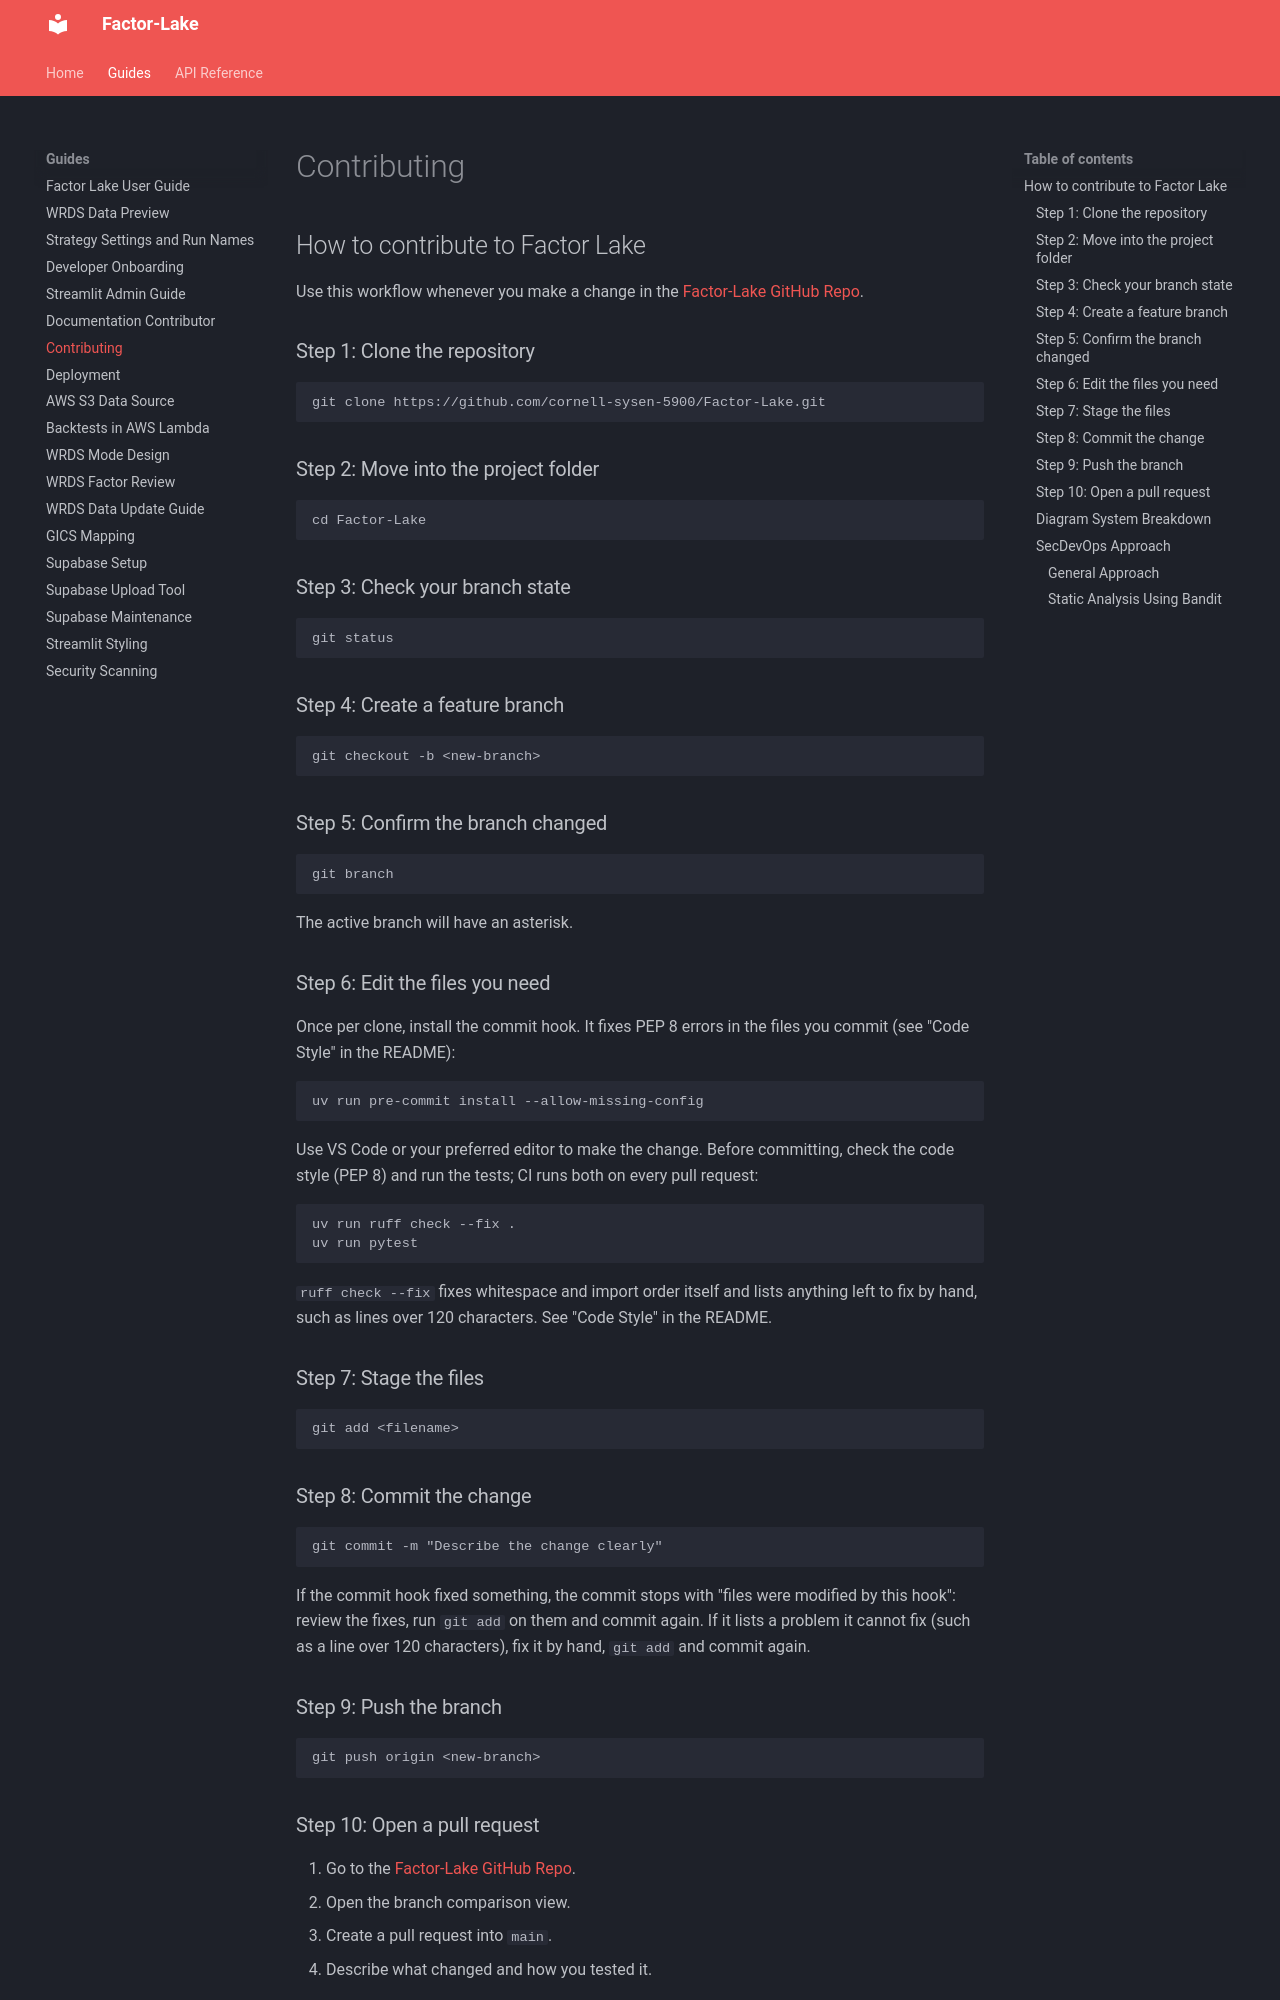

repository: cornell-sysen-5900/Factor-Lake · page: CONTRIBUTING/index.html · generator: mkdocs

## How to contribute to Factor Lake

Use this workflow whenever you make a change in the [Factor-Lake GitHub Repo](https://github.com/cornell-sysen-5900/Factor-Lake).

### Step 1: Clone the repository

```bash
git clone https://github.com/cornell-sysen-5900/Factor-Lake.git
```

### Step 2: Move into the project folder

```bash
cd Factor-Lake
```

### Step 3: Check your branch state

```bash
git status
```

### Step 4: Create a feature branch

```bash
git checkout -b <new-branch>
```

### Step 5: Confirm the branch changed

```bash
git branch
```

The active branch will have an asterisk.

### Step 6: Edit the files you need

Once per clone, install the commit hook. It fixes PEP 8 errors in the files you commit (see "Code Style" in the README):

```bash
uv run pre-commit install --allow-missing-config
```

Use VS Code or your preferred editor to make the change. Before committing, check the code style (PEP 8) and run the tests; CI runs both on every pull request:

```bash
uv run ruff check --fix .
uv run pytest
```

`ruff check --fix` fixes whitespace and import order itself and lists anything left to fix by hand, such as lines over 120 characters. See "Code Style" in the README.

### Step 7: Stage the files

```bash
git add <filename>
```

### Step 8: Commit the change

```bash
git commit -m "Describe the change clearly"
```

If the commit hook fixed something, the commit stops with "files were modified by this hook": review the fixes, run `git add` on them and commit again. If it lists a problem it cannot fix (such as a line over 120 characters), fix it by hand, `git add` and commit again.

### Step 9: Push the branch

```bash
git push origin <new-branch>
```

### Step 10: Open a pull request

1. Go to the [Factor-Lake GitHub Repo](https://github.com/cornell-sysen-5900/Factor-Lake).
2. Open the branch comparison view.
3. Create a pull request into `main`.
4. Describe what changed and how you tested it.

### Diagram System Breakdown
<details markdown="1">
<summary>Portfolio Use Case Diagram</summary>

  ![Portfolio Use Case Diagram](./GoogleColabDiagrams/UseCaseDiagram.png)
  <sub><i>This diagram explains how the portfolio manager and developer interact with the current Streamlit product. It focuses on the real UI flow in the repository today: configure inputs, load Supabase data, run the backtest, review results, and maintain the code, docs, and test workflow through GitHub.</i></sub>
  


</details>

<details markdown="1">
<summary>Class Diagram</summary>

  ![Class Diagram](./GoogleColabDiagrams/ClassDiagram.png)
  <sub><i>This diagram maps the active module and class relationships in the current codebase. It shows how the Streamlit UI, session-state helpers, Supabase ingestion, backtest engine, benchmark data, performance metrics, visualizations, and the remaining core classes work together during analysis.</i></sub>

</details>

<details markdown="1">
<summary>Deployment Diagram</summary>

  ![Deployment Diagram](./GoogleColabDiagrams/DeploymentDiagram.png)
  <sub><i>This deployment diagram reflects the present Streamlit-oriented setup. It shows the browser client, the Streamlit runtime, the Supabase cloud database, local benchmark and metrics modules, and the GitHub-backed code and documentation workflow instead of the older Google Colab and Google Drive path.</i></sub>

</details>

### SecDevOps Approach
#### General Approach
The Factor Lake team has agreed to take a SecDevOps approach to our project's development and all contributors are expected to do the same. SecDevOps is a software development approach that prioritizes security.[^1] All contributors must abide by Factor Lake's Secure Coding Standard.
